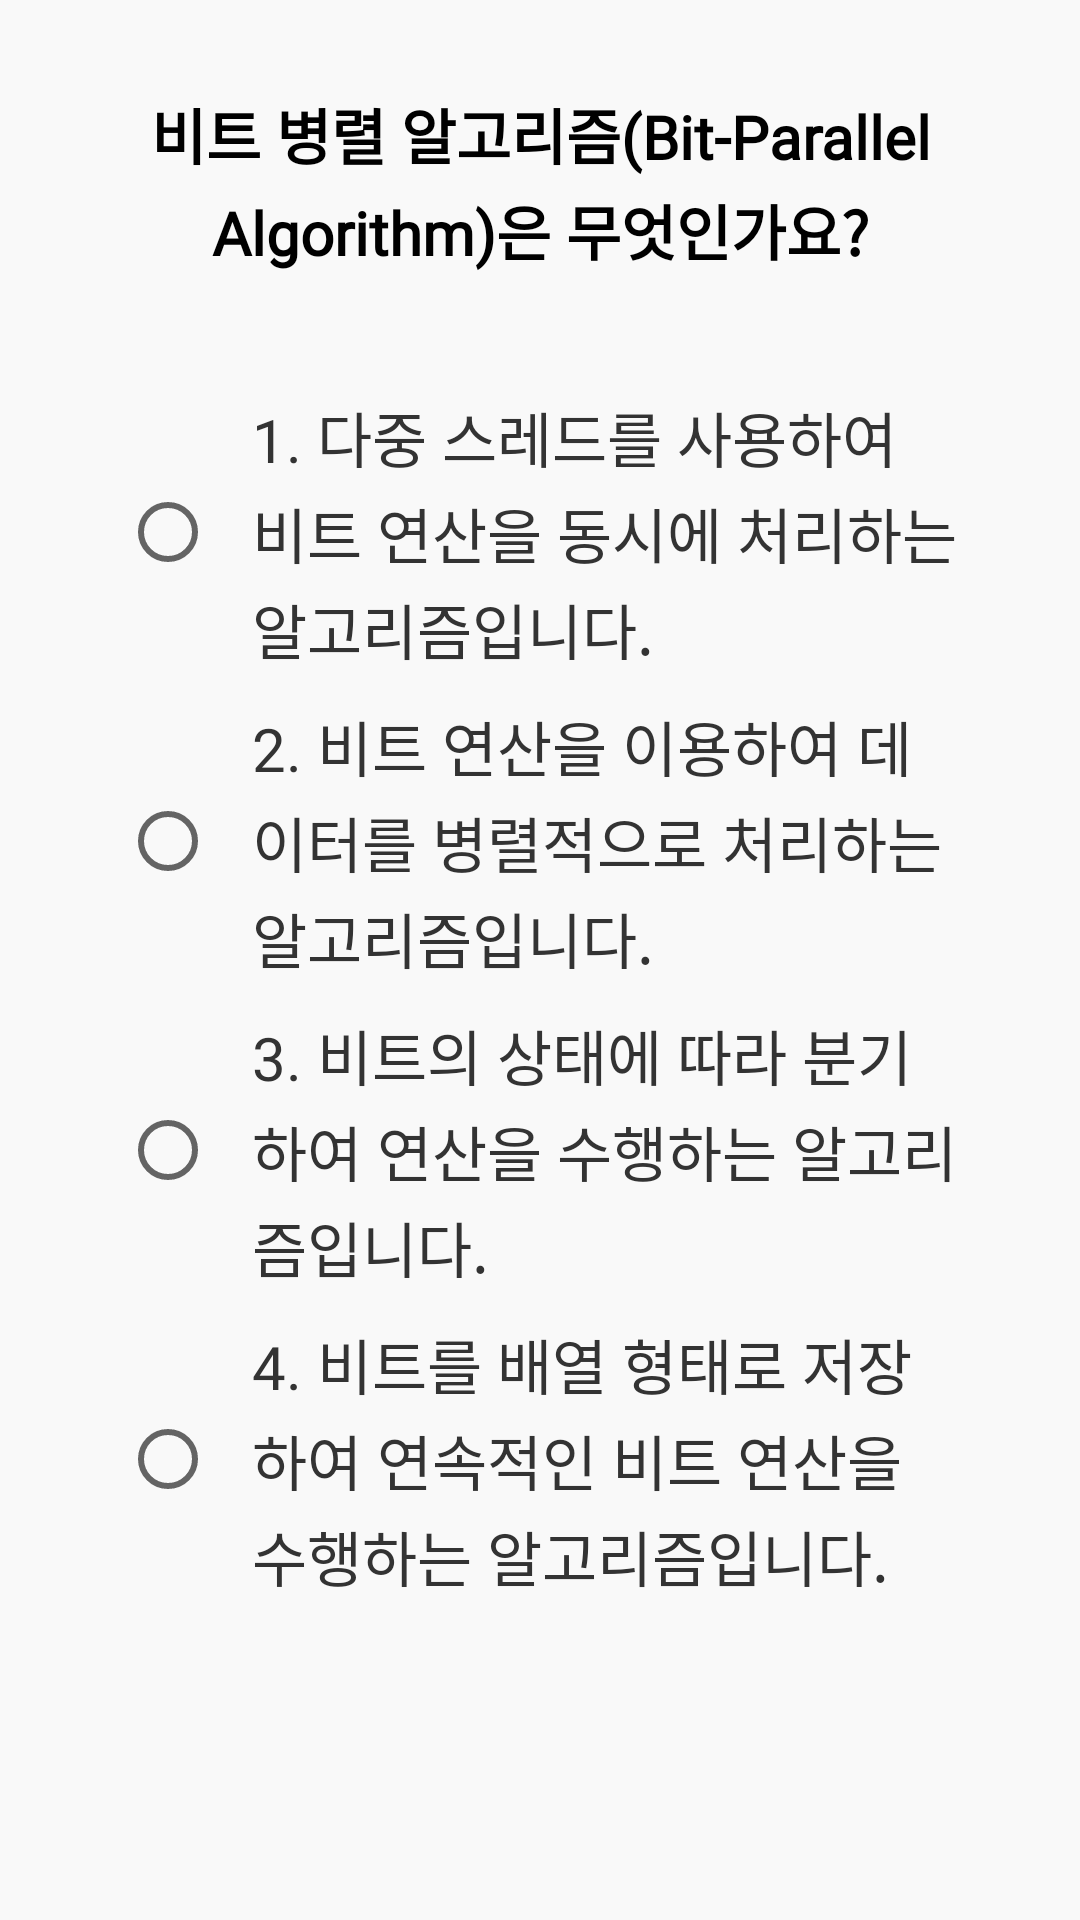

Write the Android layout XML for this screen, with the resource values it uses.
<!-- AndroidManifest.xml: application theme Theme.SumNote -->
<!-- res/layout/fragment_quiz.xml -->
<?xml version="1.0" encoding="utf-8"?>
<LinearLayout xmlns:android="http://schemas.android.com/apk/res/android"
    android:layout_width="match_parent"
    android:layout_height="match_parent"
    android:orientation="vertical"
    android:background="@color/note_background">


    <LinearLayout
        android:layout_width="wrap_content"
        android:layout_height="wrap_content"
        android:layout_marginHorizontal="40dp"
        android:layout_gravity="center">

        <TextView
            android:id="@+id/txt_query"
            android:layout_width="match_parent"
            android:layout_height="wrap_content"
            android:layout_marginTop="30dp"
            android:gravity="center"
            android:text="비트 병렬 알고리즘(Bit-Parallel Algorithm)은 무엇인가요?"
            android:textColor="@color/quiz"
            android:textSize="20dp"
            android:fontFamily="@font/pretendard_medium"
            android:textStyle="bold"
            android:lineSpacingMultiplier="1.1"/>
    </LinearLayout>

    <LinearLayout
        android:layout_width="wrap_content"
        android:layout_height="wrap_content"
        android:layout_marginStart="40dp"
        android:layout_marginEnd="40dp"
        android:layout_marginTop="40dp"
        android:orientation="vertical">


        <RadioGroup
            android:id="@+id/radioGroup"
            android:layout_width="wrap_content"
            android:layout_height="wrap_content"
            android:layout_below="@id/textView"
            android:orientation="vertical">

            <RadioButton
                android:id="@+id/radioButton1"
                android:layout_width="wrap_content"
                android:layout_height="wrap_content"
                android:layout_marginBottom="10dp"
                android:paddingLeft="12dp"
                android:text="1. 다중 스레드를 사용하여 비트 연산을 동시에 처리하는 알고리즘입니다."
                android:textSize="20dp"
                android:textColor="@color/content"
                android:fontFamily="@font/pretendard_regular"
                android:lineSpacingMultiplier="1.1"/>

            <RadioButton
                android:id="@+id/radioButton2"
                android:layout_width="wrap_content"
                android:layout_height="wrap_content"
                android:layout_marginBottom="10dp"
                android:paddingLeft="12dp"
                android:text="2. 비트 연산을 이용하여 데이터를 병렬적으로 처리하는 알고리즘입니다."
                android:textSize="20dp"
                android:textColor="@color/content"
                android:fontFamily="@font/pretendard_regular"
                android:lineSpacingMultiplier="1.1"/>

            <RadioButton
                android:id="@+id/radioButton3"
                android:layout_width="wrap_content"
                android:layout_height="wrap_content"
                android:layout_marginBottom="10dp"
                android:paddingLeft="12dp"
                android:text="3. 비트의 상태에 따라 분기하여 연산을 수행하는 알고리즘입니다."
                android:textSize="20dp"
                android:textColor="@color/content"
                android:fontFamily="@font/pretendard_regular"
                android:lineSpacingMultiplier="1.1"/>

            <RadioButton
                android:id="@+id/radioButton4"
                android:layout_width="wrap_content"
                android:layout_height="wrap_content"
                android:layout_marginBottom="10dp"
                android:paddingLeft="12dp"
                android:text="4. 비트를 배열 형태로 저장하여 연속적인 비트 연산을 수행하는 알고리즘입니다."
                android:textSize="20dp"
                android:textColor="@color/content"
                android:fontFamily="@font/pretendard_regular"
                android:lineSpacingMultiplier="1.1"/>

        </RadioGroup>

    </LinearLayout>

    <TextView
        android:id="@+id/txt_explanation"
        android:visibility="invisible"
        android:layout_width="wrap_content"
        android:layout_height="150dp"
        android:layout_marginHorizontal="40dp"
        android:layout_gravity="center"
        android:layout_marginTop="30dp"
        android:text="비트 병렬 알고리즘은 비트 연산을 이용하여 데이터를 병렬적으로 처리하는 알고리즘입니다. 따라서 정답은 2번입니다."
        android:textSize="18dp"
        android:gravity="center"
        android:textColor="@color/green"
        android:textStyle="bold"
        android:fontFamily="@font/pretendard_regular"
        android:lineSpacingMultiplier="1.3"/>

</LinearLayout>
<!-- resources referenced by this layout -->
<resources>
  <color name="content">#333333</color>
  <color name="green">#07C97C</color>
  <color name="note_background">#F9F9F9</color>
  <color name="quiz">#000000</color>
  <style name="Theme.SumNote" parent="Theme.MaterialComponents.DayNight.DarkActionBar">
          
          <item name="colorPrimary">@color/green</item>
          <item name="colorPrimaryVariant">@color/green</item>
          
          <item name="colorOnPrimary">@color/white</item>
          
          <item name="colorSecondary">@color/green</item>
          <item name="colorSecondaryVariant">@color/green</item>
          <item name="colorOnSecondary">@color/white</item>
          
          <item name="android:statusBarColor">?attr/colorPrimaryVariant</item>
  
          
          <item name="windowNoTitle">true</item>
      </style>
  <color name="white">#FFFFFF</color>
</resources>
